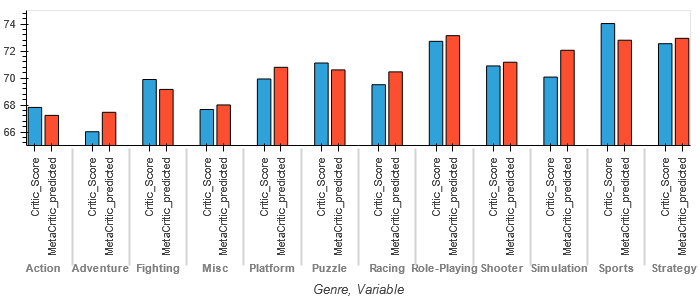

The table this chart was drawn from, first rows:
Genre, Global_Sales, Critic_Score, User_Score, MetaCritic_predicted
Action, 0.73, 67.82, 7.09, 67.23
Adventure, 0.3149, 66.02, 7.144, 67.46
Fighting, 0.6477, 69.89, 7.308, 69.15
Misc, 1.069, 67.67, 6.87, 68.01
Platform, 0.9301, 69.93, 7.349, 70.79
Puzzle, 0.6289, 71.11, 7.29, 70.6
Racing, 0.8038, 69.5, 7.085, 70.45
Role-Playing, 0.6926, 72.72, 7.599, 73.14
Shooter, 0.9343, 70.89, 7.055, 71.17
Simulation, 0.6759, 70.07, 7.195, 72.05
Sports, 0.8769, 74.03, 7.12, 72.8
Strategy, 0.2456, 72.54, 7.317, 72.94
